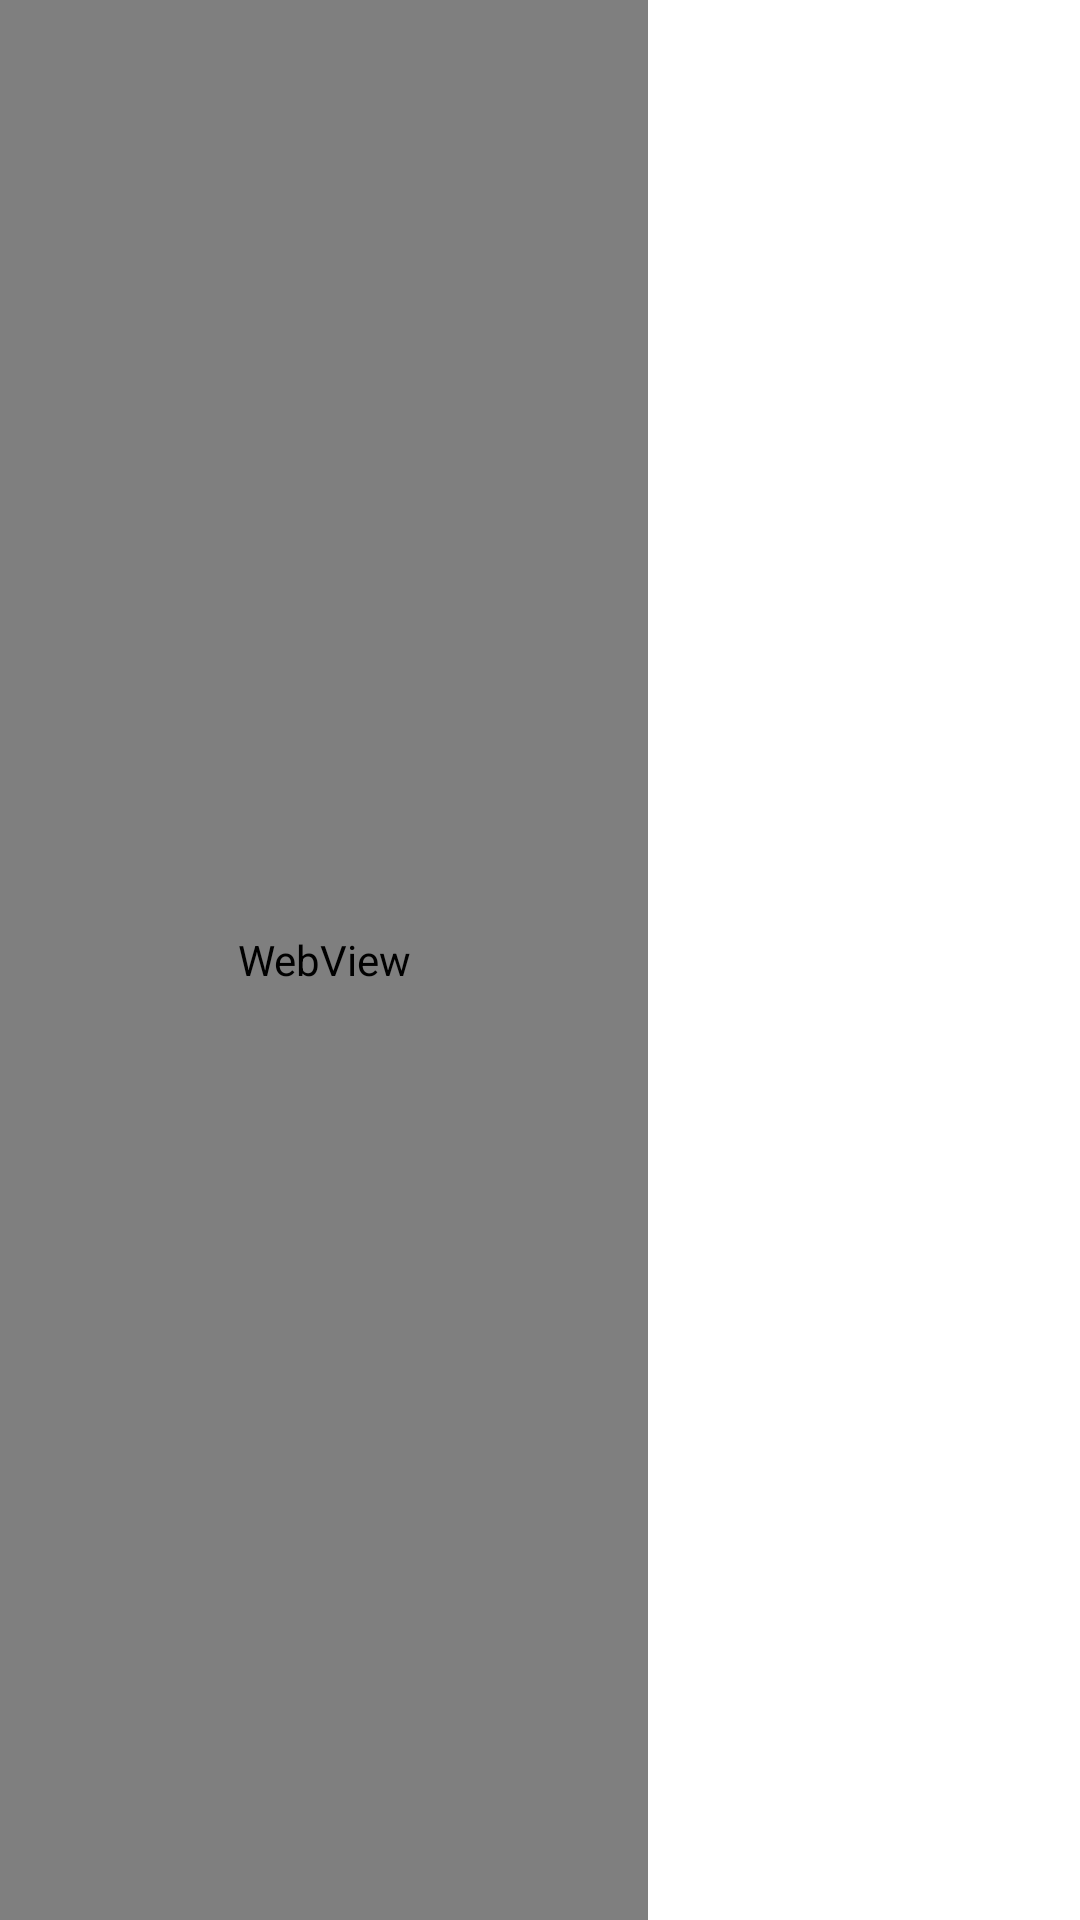

This screen was rendered from an Android layout file. Write that file and the resources it references.
<!-- AndroidManifest.xml: application theme Theme.MaterialComponents.Light -->
<!-- res/layout/activity_main.xml -->
<?xml version="1.0" encoding="utf-8"?>
<RelativeLayout xmlns:android="http://schemas.android.com/apk/res/android"
    xmlns:tools="http://schemas.android.com/tools"
    android:id="@+id/relative_parent"
    android:layout_width="match_parent"
    android:layout_height="match_parent"
    android:orientation="horizontal"
    android:keepScreenOn="true"
    tools:context="com.megacode.screens.MegaCodeAcitivity">

    <LinearLayout
        android:id="@+id/linear_layout"
        android:layout_width="match_parent"
        android:layout_height="match_parent"
        android:baselineAligned="false">

        <WebView
            android:id="@+id/megacode_activity_webview"
            android:layout_width="0dp"
            android:layout_height="match_parent"
            android:layout_weight="1.5"
            />

        <FrameLayout
            android:id="@+id/content_framelayout"
            android:layout_width="0dp"
            android:layout_height="match_parent"
            android:layout_weight="1"
            >
        </FrameLayout>

    </LinearLayout>
    <LinearLayout
        android:id="@+id/linear_layout_camera"
        android:layout_width="200dp"
        android:layout_height="match_parent"
        android:orientation="vertical"
        android:layout_alignParentTop="true"
        android:visibility="gone">

        <org.opencv.android.JavaCameraView
            android:layout_height="200dp"
            android:layout_width="match_parent"
            android:visibility="gone"
            android:id="@+id/camera_view"
            >
        </org.opencv.android.JavaCameraView>
        <ImageView
            android:layout_width="match_parent"
            android:layout_height="200dp"
            android:id="@+id/image_view_face"/>
        <TextView
            android:id="@+id/text_view_emotion"
            android:layout_width="match_parent"
            android:layout_height="wrap_content"
            android:textColor="@color/white"
            android:textSize="20sp"/>
        <Button
            android:id="@+id/button_camera"
            android:layout_width="match_parent"
            android:layout_height="50dp"
            android:text="Prueba Rostro" />
    </LinearLayout>

</RelativeLayout>
<!-- resources referenced by this layout -->
<resources>
  <color name="white">@color/md_white_1000</color>
  <color name="md_white_1000">#ffffff</color>
</resources>
